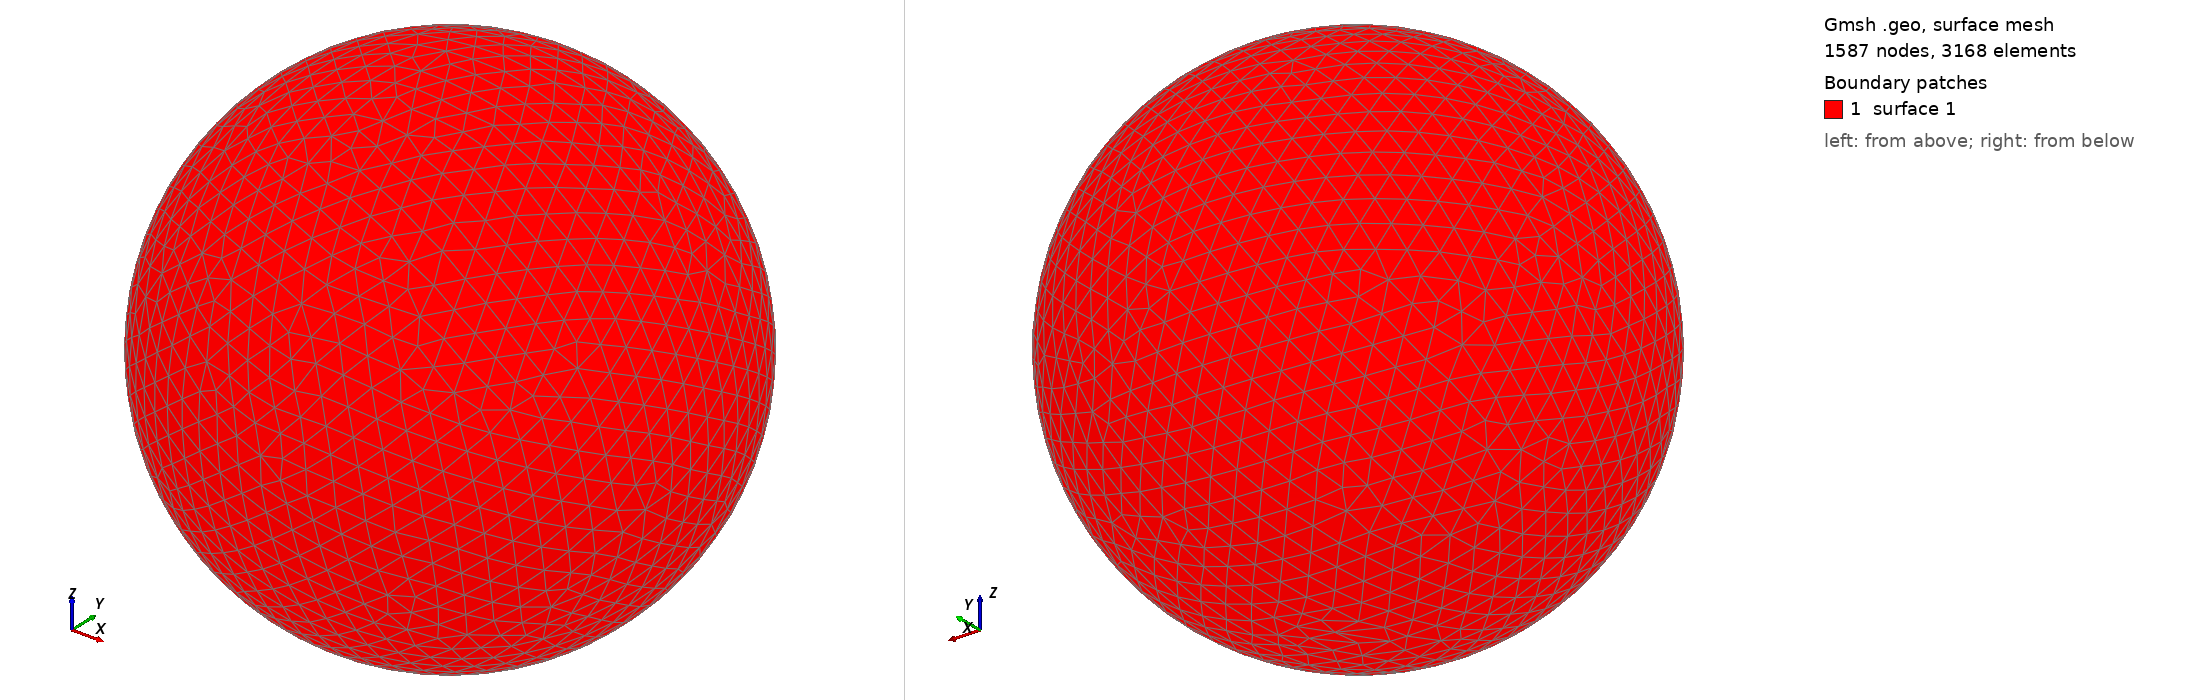

Gmsh geometry script, surface-meshed: 1587 nodes, 3168 surface elements. Boundary patches (legend numbers): 1 surface 1. Left view from above one corner, right view from below the opposite corner. The script declares no physical surfaces, so the legend lists its geometric surfaces. The drawing asked Gmsh for element sizes between 1% and 20% of the model's largest extent; the script's own settings can give other sizes.

=== shot1621.geo (drawn) ===
SetFactory("OpenCASCADE");
Point(1) = {0,0,0,0};
Sphere(1) = {0,0,0,0.06580000};
MeshSize{ PointsOf{ Surface{:}; } } = 0.006580000;
Mesh.ElementOrder=1;
Mesh.Format=39;
